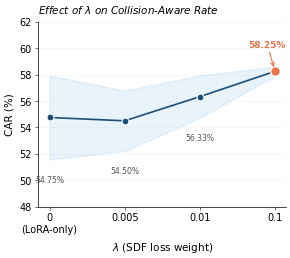

Generate this figure with matplotlib:
import matplotlib
matplotlib.use('Agg')
import matplotlib.pyplot as plt
import numpy as np
import os

plt.rcParams.update({
    'font.family': 'DejaVu Sans',
    'font.size': 7.5,
    'axes.titlesize': 8.5,
    'axes.labelsize': 7.5,
    'xtick.labelsize': 7,
    'ytick.labelsize': 7,
    'legend.fontsize': 6.5,
    'figure.dpi': 300,
    'savefig.dpi': 300,
    'savefig.bbox': 'tight',
    'savefig.pad_inches': 0.04,
    'axes.spines.top': False,
    'axes.spines.right': False,
    'pdf.fonttype': 42,
    'ps.fonttype': 42,
    'lines.linewidth': 1.2,
    'axes.linewidth': 0.5,
    'xtick.major.width': 0.4,
    'ytick.major.width': 0.4,
    'xtick.major.size': 2.5,
    'ytick.major.size': 2.5,
    'xtick.major.pad': 2,
    'ytick.major.pad': 2,
})

# --- Data (rotation-fixed reeval, 30K) ---
lambdas =    [0,      0.005,  0.01,   0.1]
car_mean =   [54.75,  54.50,  56.33,  58.25]
car_std =    [3.18,   2.29,   1.61,   0.35]
n_seeds =    [2,      3,      3,      2]
labels =     ['0\n(LoRA-only)', '0.005', '0.01', '0.1']

car_mean = np.array(car_mean)
car_std = np.array(car_std)

C_LINE = '#1B4F7A'
C_FILL = '#A8D0F0'
C_BEST = '#E8734A'

fig, ax = plt.subplots(figsize=(3.2, 2.4))

x = np.arange(len(lambdas))

ax.fill_between(x, car_mean - car_std, car_mean + car_std,
                alpha=0.25, color=C_FILL, zorder=1)
ax.plot(x, car_mean, '-o', color=C_LINE, markersize=5, markeredgecolor='white',
        markeredgewidth=0.8, zorder=3)

# Highlight best point (lambda=0.1)
best_idx = np.argmax(car_mean)
ax.plot(x[best_idx], car_mean[best_idx], 'o', color=C_BEST, markersize=7,
        markeredgecolor='white', markeredgewidth=1.0, zorder=4)
ax.annotate(f'{car_mean[best_idx]:.2f}%',
            xy=(x[best_idx], car_mean[best_idx]),
            xytext=(x[best_idx] - 0.35, car_mean[best_idx] + 1.8),
            fontsize=6.5, fontweight='bold', color=C_BEST,
            arrowprops=dict(arrowstyle='->', color=C_BEST, lw=0.8,
                            shrinkA=0, shrinkB=3),
            zorder=5)

# Value labels for other points
for i in range(len(lambdas)):
    if i == best_idx:
        continue
    ax.text(x[i], car_mean[i] - car_std[i] - 1.2,
            f'{car_mean[i]:.2f}%', ha='center', va='top',
            fontsize=5.5, color='#555555')

ax.set_xticks(x)
ax.set_xticklabels(labels)
ax.set_xlabel(r'$\lambda$ (SDF loss weight)')
ax.set_ylabel('CAR (%)')
ax.set_ylim(48, 62)
ax.yaxis.grid(True, alpha=0.15, linewidth=0.4, zorder=0)

ax.set_title(r'Effect of $\lambda$ on Collision-Aware Rate',
             fontsize=7.5, fontstyle='italic', pad=6, loc='left')

os.makedirs('./figures', exist_ok=True)
fig.savefig('./figures/fig5_lambda_car.pdf')
fig.savefig('./figures/fig5_lambda_car.png')
plt.close()
print('Saved: figures/fig5_lambda_car.pdf + fig5_lambda_car.png')
